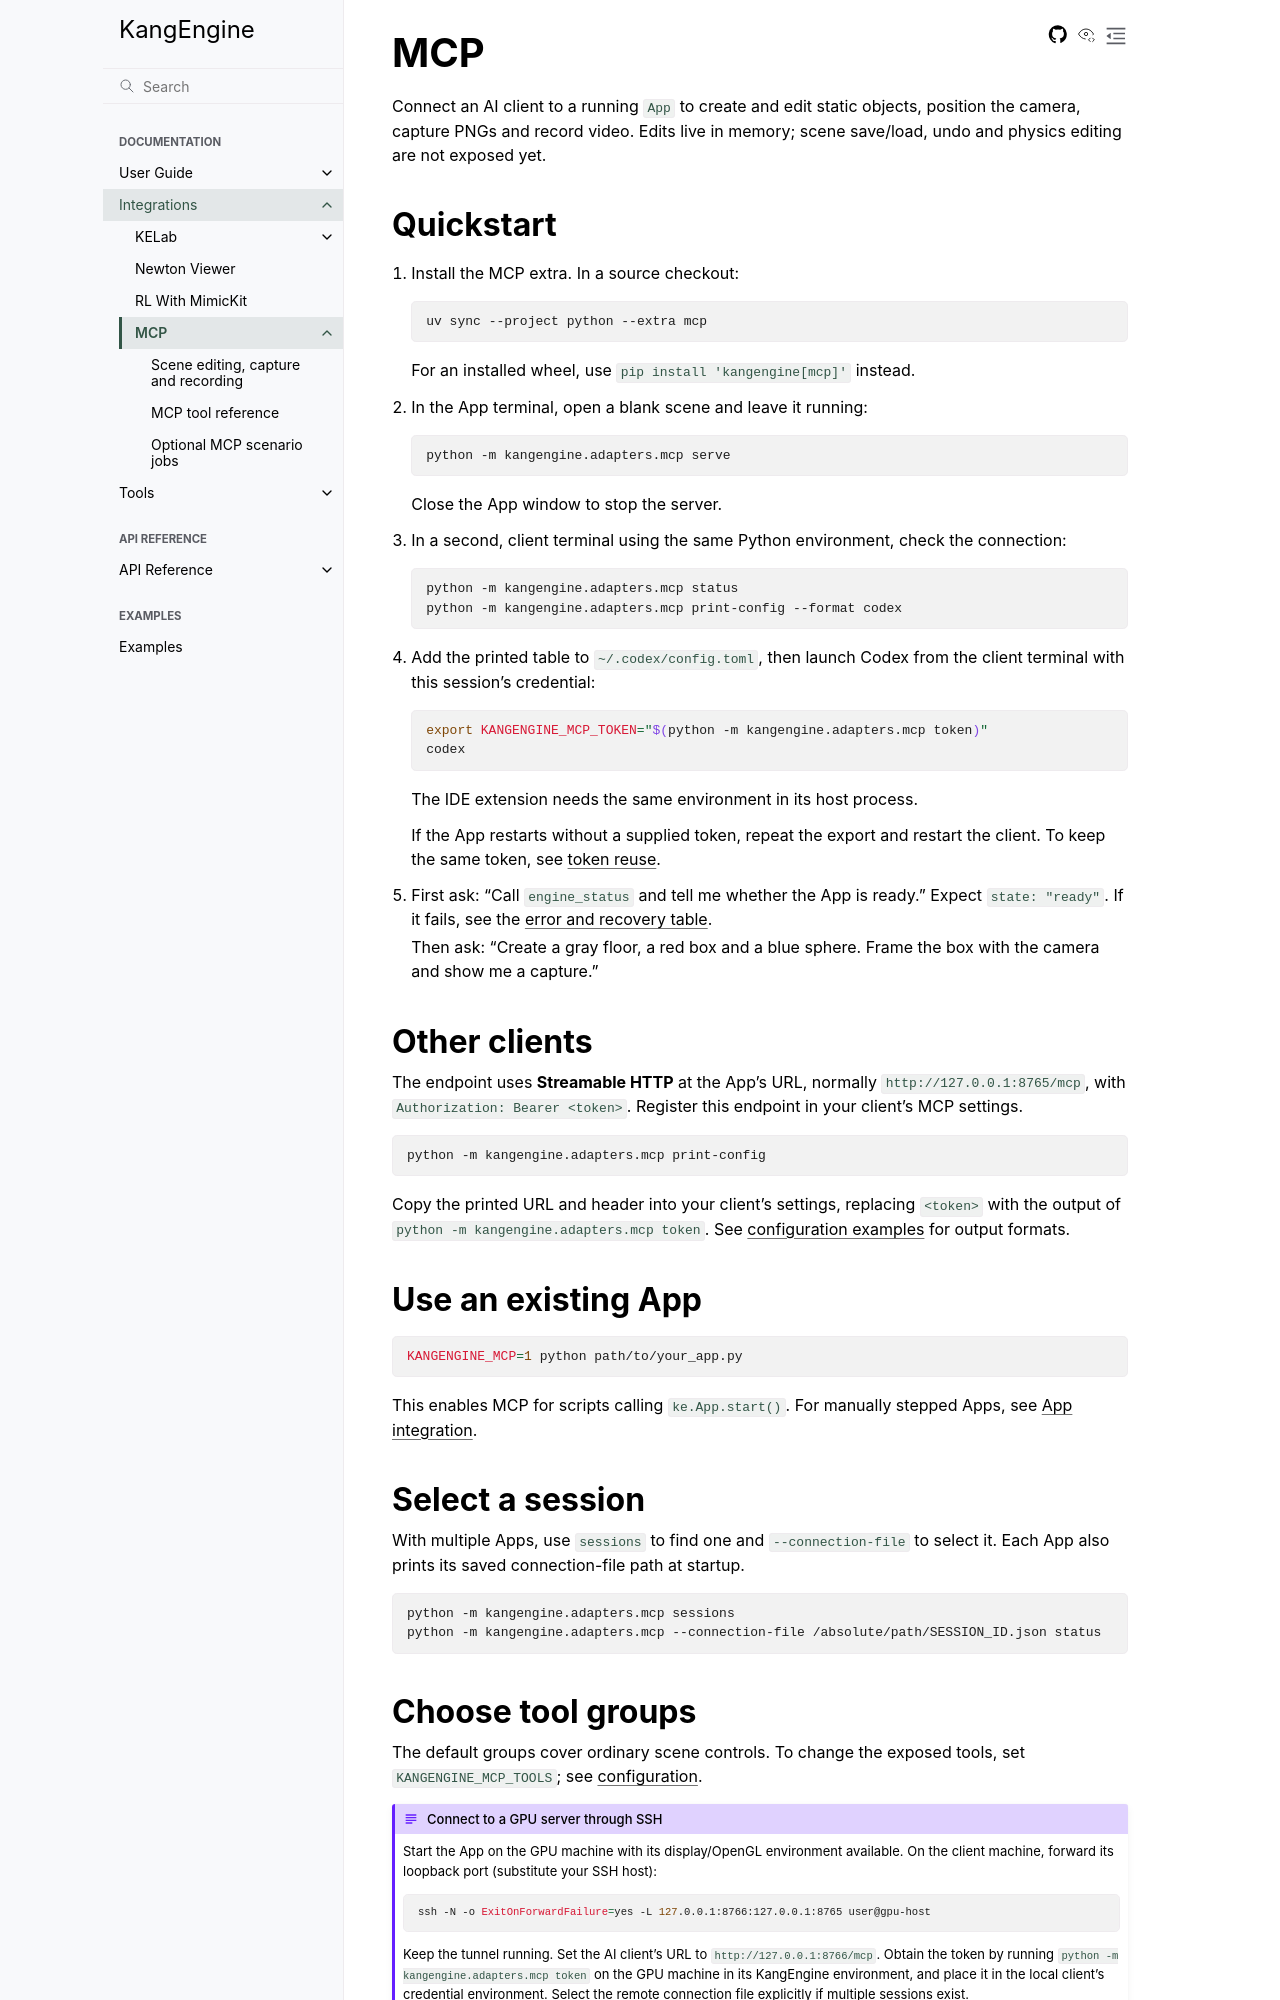

repository: Gudegi/KangEngine · page: guide/integrations/MCP.html · generator: sphinx

# MCP

Connect an AI client to a running `App` to create and edit
static objects, position the camera, capture PNGs and record video. Edits live
in memory; scene save/load, undo and physics editing are not exposed yet.

## Quickstart

1. Install the MCP extra. In a source checkout:

   ```bash
   uv sync --project python --extra mcp
   ```

   For an installed wheel, use `pip install 'kangengine[mcp]'` instead.

2. In the App terminal, open a blank scene and leave it running:

   ```bash
   python -m kangengine.adapters.mcp serve
   ```

   Close the App window to stop the server.

3. In a second, client terminal using the same Python environment, check the connection:

   ```bash
   python -m kangengine.adapters.mcp status
   python -m kangengine.adapters.mcp print-config --format codex
   ```

4. Add the printed table to `~/.codex/config.toml`, then launch Codex from the
   client terminal with this session's credential:

   ```bash
   export KANGENGINE_MCP_TOKEN="$(python -m kangengine.adapters.mcp token)"
   codex
   ```

   The IDE extension needs the same environment in its host process.

   If the App restarts without a supplied token, repeat the export and restart
   the client. To keep the same token, see {ref}`token reuse <mcp-token-reuse>`.

5. First ask: “Call `engine_status` and tell me whether the App is ready.”
   Expect `state: "ready"`. If it fails, see the
   {ref}`error and recovery table <mcp-errors>`.

   Then ask: “Create a gray floor, a red box and a blue sphere. Frame the box with
   the camera and show me a capture.”

## Other clients

The endpoint uses **Streamable HTTP** at the App's URL, normally
`http://127.0.0.1:8765/mcp`, with `Authorization: Bearer <token>`.
Register this endpoint in your client's MCP settings.

```bash
python -m kangengine.adapters.mcp print-config
```

Copy the printed URL and header into your client's settings, replacing `<token>`
with the output of `python -m kangengine.adapters.mcp token`.
See {ref}`configuration examples <mcp-client-config>` for output formats.

## Use an existing App

```bash
KANGENGINE_MCP=1 python path/to/your_app.py
```

This enables MCP for scripts calling `ke.App.start()`.
For manually stepped Apps, see
{ref}`App integration <mcp-app-integration>`.

## Select a session

With multiple Apps, use `sessions` to find one and `--connection-file` to select
it. Each App also prints its saved connection-file path at startup.

```bash
python -m kangengine.adapters.mcp sessions
python -m kangengine.adapters.mcp --connection-file /absolute/path/SESSION_ID.json status
```
